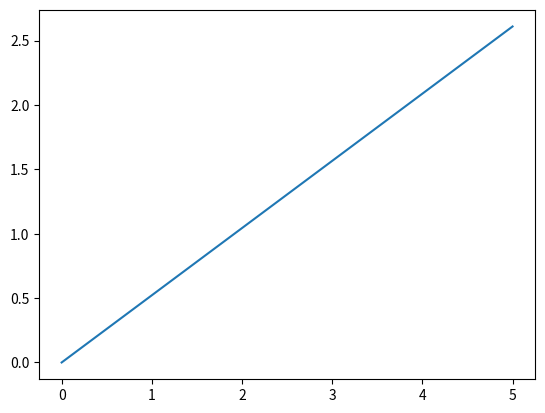

This figure's Python source:
#!/usr/bin/env python
#
# This code is heavily based on code used during video lectures from
# Mathematical Monk's videos about Gaussian Processes on youtube
#
# https://www.youtube.com/user/mathematicalmonk
#
# I am just reimplementing it in an attempt to understand it better

import numpy as np
import matplotlib.pyplot as plot
import argparse


def cov_function(c):
  """ Returns a covariance function given an int input"""
  return {
      '1': lambda x, y : 1 * (x.T * y),
      '2': lambda x, y : 1 * min(x, y),
      '3': lambda x, y : np.exp(-100 * ((x - y).T * (x - y)))
  }[str(c)]

def main():
  parser = argparse.ArgumentParser(description='Script to draw functions from '\
                                               'a Gaussian Process')
  parser.add_argument('-x', type=int, nargs=2, default=(0,5))
  parser.add_argument('-s', type=int, default=100)
  parser.add_argument('-c', type=int, default=1)
  args = parser.parse_args()

  # Sample values
  x = np.linspace(args.x[0], args.x[1], num=args.s)
  n = len(x)
  # Covariance matrix
  c = np.zeros((n, n))
  # Select covariance function
  k = cov_function(args.c)

  # Build a covariance matrix using x values and the covariance function
  for i in range(n):
    for j in range(n):
      c[i, j] = k(x[i], x[j])

  # Now we randomly sample from the distribution made by the covariance matrix
  u = np.random.randn(n, 1)
  A, s, B = np.linalg.svd(c)
  S = np.diag(s)
  z = A.dot(np.sqrt(S).dot(u))

  plot.plot(x, z)
  plot.show()

if __name__=='__main__':
  main()
